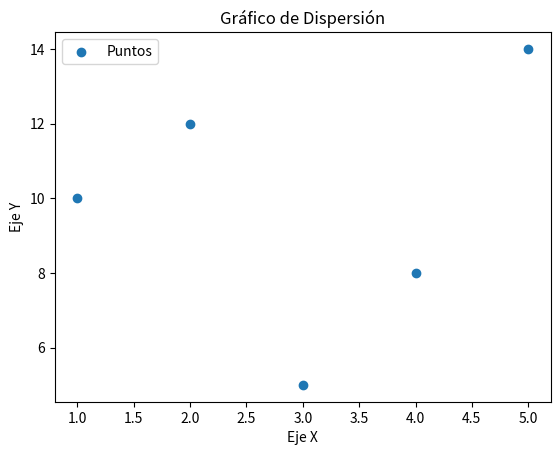

Reproduce this figure in Python.
# Importamos la librería matplotlib.pyplot para realizar gráficos.
import matplotlib.pyplot as plt

# Definimos dos listas que representarán los valores en los ejes.
x = [1, 2, 3, 4, 5]  # Valores para el eje X.
y = [10, 12, 5, 8, 14]  # Valores correspondientes para el eje Y.

# Creamos un gráfico de dispersión con los puntos definidos por las listas x e y.
plt.scatter(x, y, label='Puntos')  # Dibuja un gráfico de dispersión y etiqueta los puntos.

# Añadimos las etiquetas para los ejes y el título del gráfico.
plt.xlabel('Eje X')  # Establece la etiqueta para el eje X.
plt.ylabel('Eje Y')  # Establece la etiqueta para el eje Y.
plt.title('Gráfico de Dispersión')  # Establece el título del gráfico.

# Añadimos una leyenda para identificar los puntos en el gráfico.
plt.legend()  # Muestra la leyenda en el gráfico.

# Mostramos el gráfico generado.
plt.show()  # Despliega el gráfico en una ventana interactiva.
